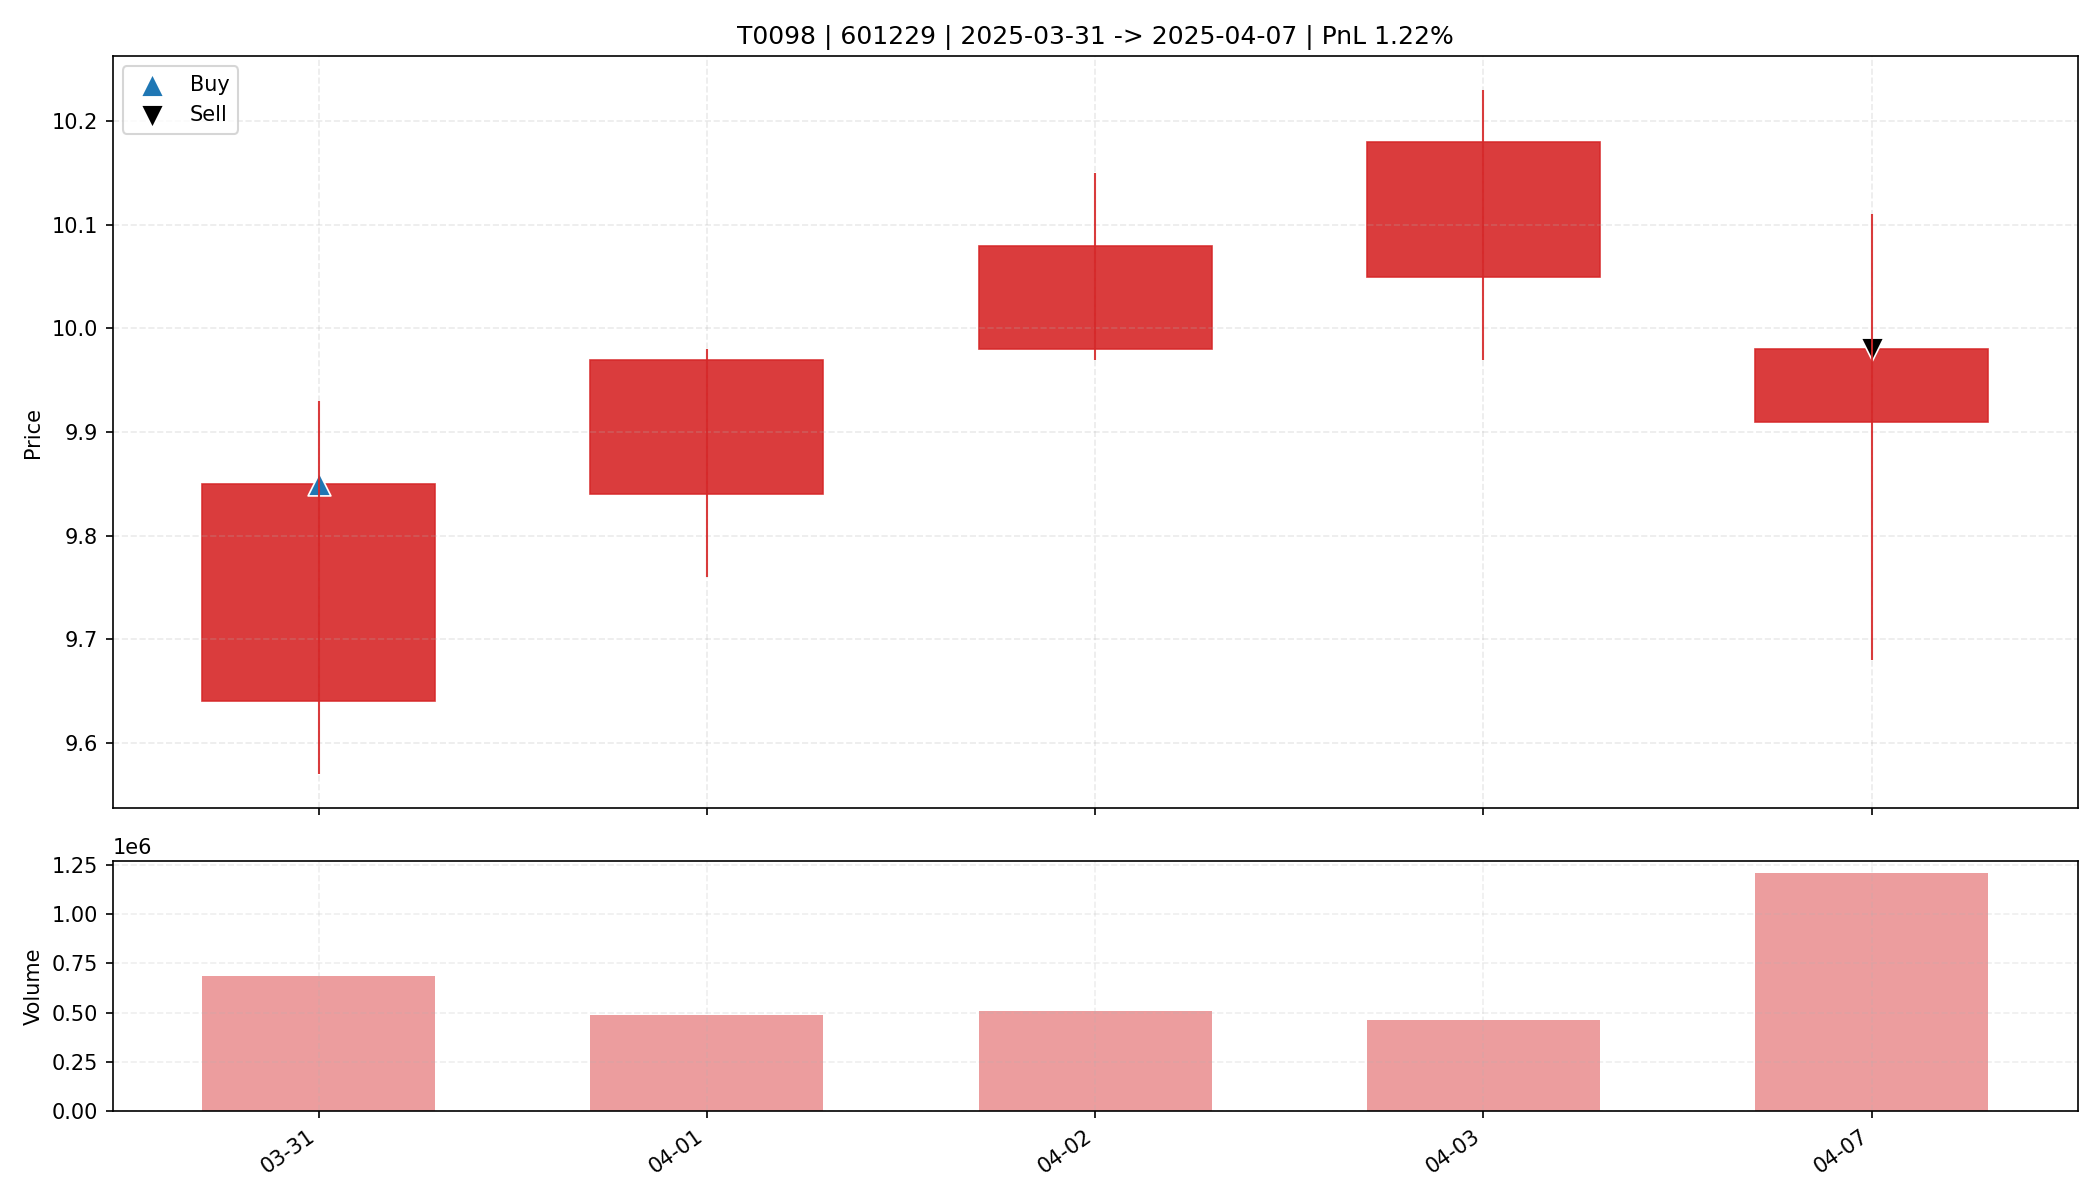

The table this chart was drawn from, first rows:
date, open, high, low, close, amount, volume, trade_id, code, buy_date, sell_date, buy_price, sell_price, matched_shares, buy_reason, sell_reason, sell_profit_pct, sell_hold_days, is_buy_day, is_sell_day, holding_day_index
2025-03-31, 9.64, 9.93, 9.57, 9.85, 670359744, 683543, T0098, 601229, 2025-03-31, 2025-04-07, 9.85, 9.98, 1650, 前10日振幅4.0%, 阳线涨幅2.2%, 突破均线, 放量1.6倍(温和+爆发…, 主动止盈半仓-放量滞涨(涨幅0.71%<1.00%, 量比前5日均量2.46>2…, 1.219, 4.0, True, False, 0
2025-04-01, 9.84, 9.98, 9.76, 9.97, 481923008, 487052, T0098, 601229, 2025-03-31, 2025-04-07, 9.85, 9.98, 1650, 前10日振幅4.0%, 阳线涨幅2.2%, 突破均线, 放量1.6倍(温和+爆发…, 主动止盈半仓-放量滞涨(涨幅0.71%<1.00%, 量比前5日均量2.46>2…, 1.219, 4.0, False, False, 1
2025-04-02, 9.98, 10.15, 9.97, 10.08, 510230240, 506469, T0098, 601229, 2025-03-31, 2025-04-07, 9.85, 9.98, 1650, 前10日振幅4.0%, 阳线涨幅2.2%, 突破均线, 放量1.6倍(温和+爆发…, 主动止盈半仓-放量滞涨(涨幅0.71%<1.00%, 量比前5日均量2.46>2…, 1.219, 4.0, False, False, 2
2025-04-03, 10.05, 10.23, 9.97, 10.18, 468157632, 461580, T0098, 601229, 2025-03-31, 2025-04-07, 9.85, 9.98, 1650, 前10日振幅4.0%, 阳线涨幅2.2%, 突破均线, 放量1.6倍(温和+爆发…, 主动止盈半仓-放量滞涨(涨幅0.71%<1.00%, 量比前5日均量2.46>2…, 1.219, 4.0, False, False, 3
2025-04-07, 9.91, 10.11, 9.68, 9.98, 1203987456, 1210127, T0098, 601229, 2025-03-31, 2025-04-07, 9.85, 9.98, 1650, 前10日振幅4.0%, 阳线涨幅2.2%, 突破均线, 放量1.6倍(温和+爆发…, 主动止盈半仓-放量滞涨(涨幅0.71%<1.00%, 量比前5日均量2.46>2…, 1.219, 4.0, False, True, 4
